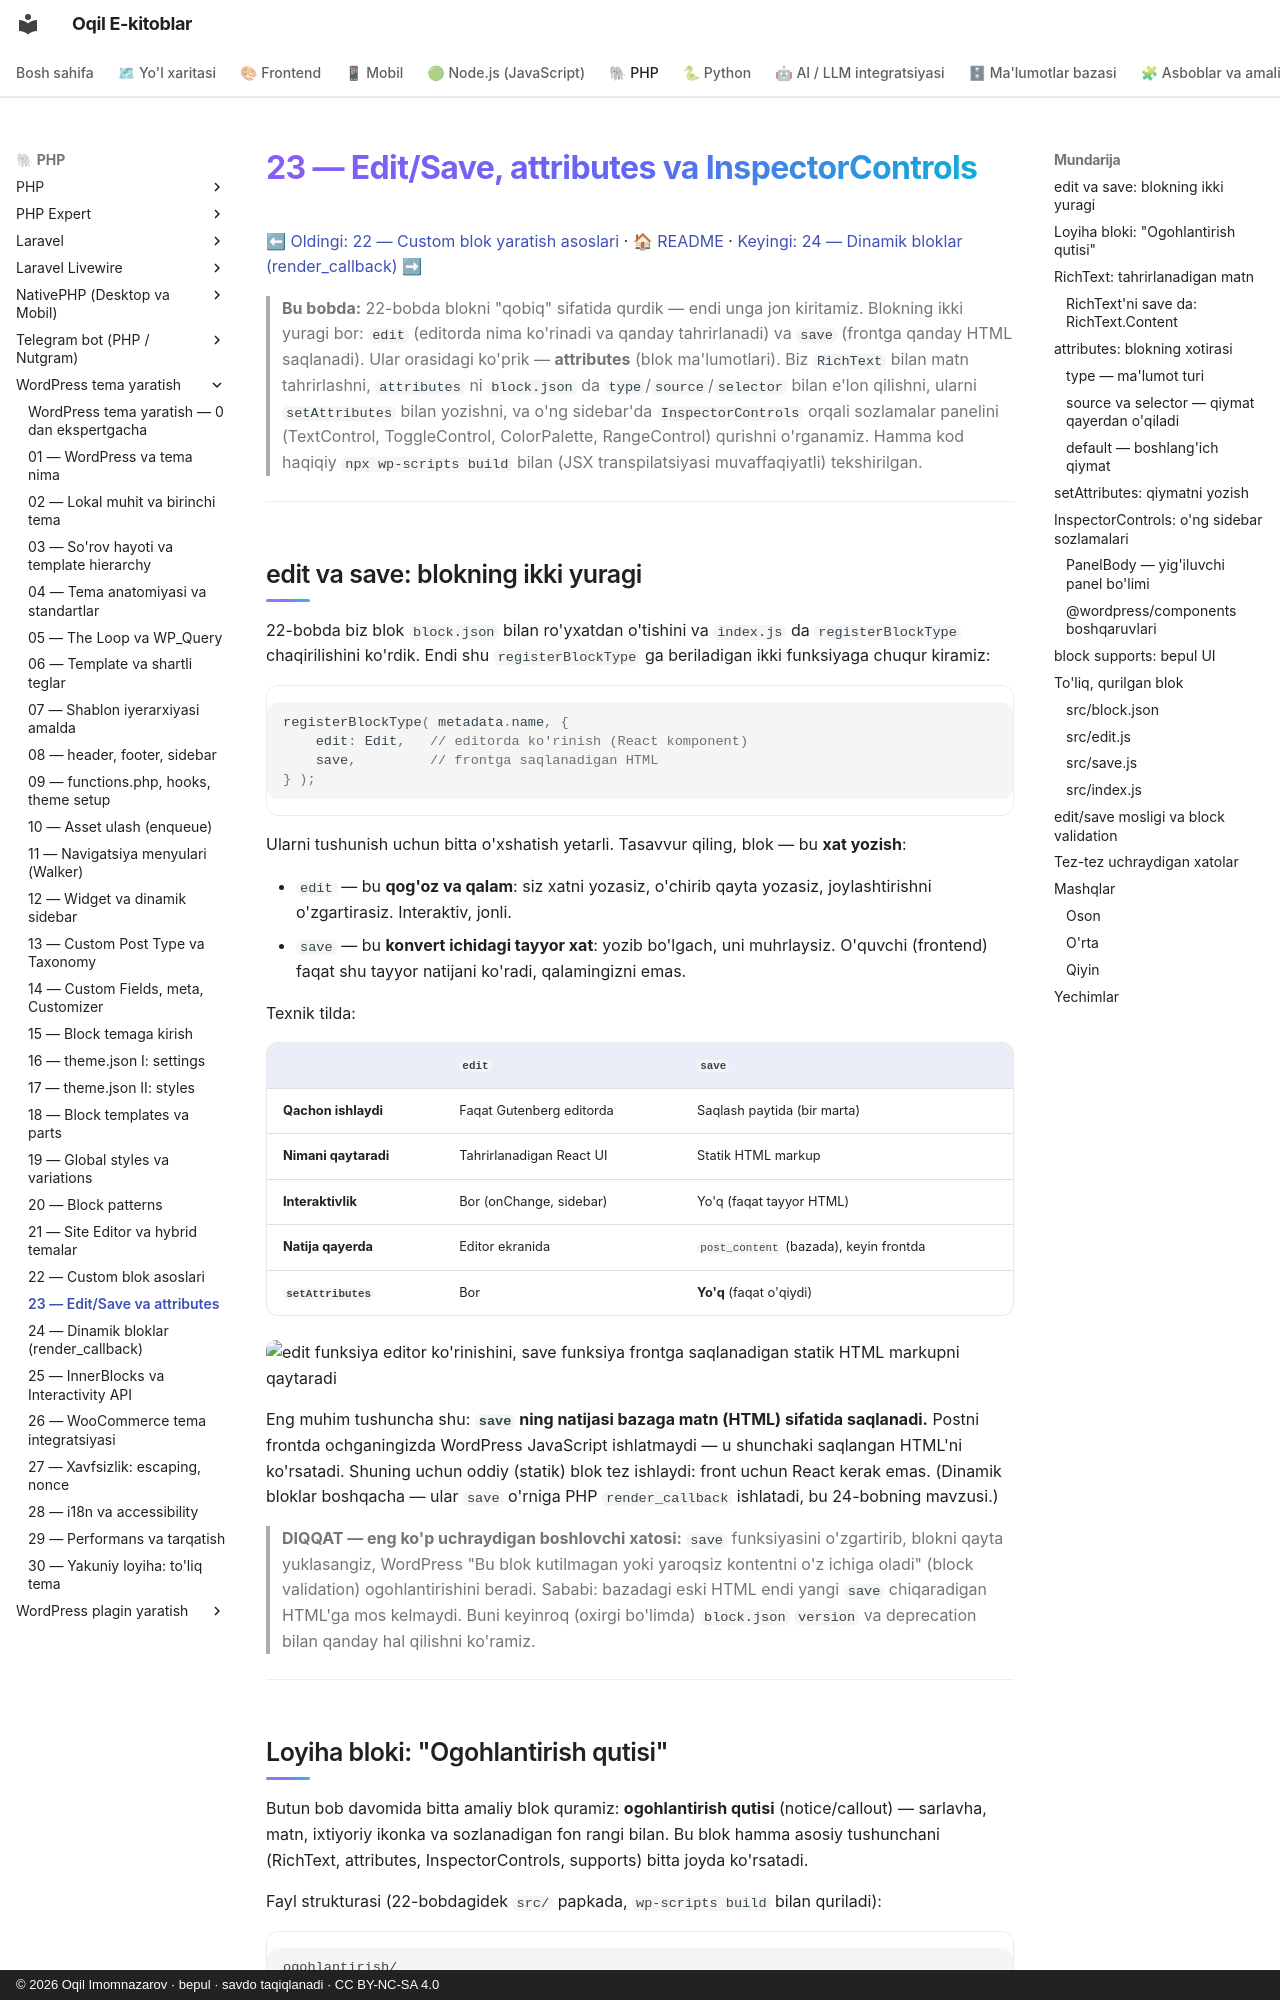

repository: iOqil/e-book · page: wordpress-tema/23-edit-save-attributes/index.html · generator: mkdocs · copyright: © 2026 Oqil Imomnazarov · bepul · savdo taqiqlanadi · CC BY-NC-SA 4.0

# 23 — Edit/Save, attributes va InspectorControls

[⬅ Oldingi: 22 — Custom blok yaratish asoslari](./22-block-dev-asoslari.md) · [🏠 README](./README.md) · [Keyingi: 24 — Dinamik bloklar (render_callback) ➡](./24-dinamik-bloklar.md)

> **Bu bobda:** 22-bobda blokni "qobiq" sifatida qurdik — endi unga jon kiritamiz. Blokning ikki yuragi bor: `edit` (editorda nima ko'rinadi va qanday tahrirlanadi) va `save` (frontga qanday HTML saqlanadi). Ular orasidagi ko'prik — **attributes** (blok ma'lumotlari). Biz `RichText` bilan matn tahrirlashni, `attributes` ni `block.json` da `type`/`source`/`selector` bilan e'lon qilishni, ularni `setAttributes` bilan yozishni, va o'ng sidebar'da `InspectorControls` orqali sozlamalar panelini (TextControl, ToggleControl, ColorPalette, RangeControl) qurishni o'rganamiz. Hamma kod haqiqiy `npx wp-scripts build` bilan (JSX transpilatsiyasi muvaffaqiyatli) tekshirilgan.

---
